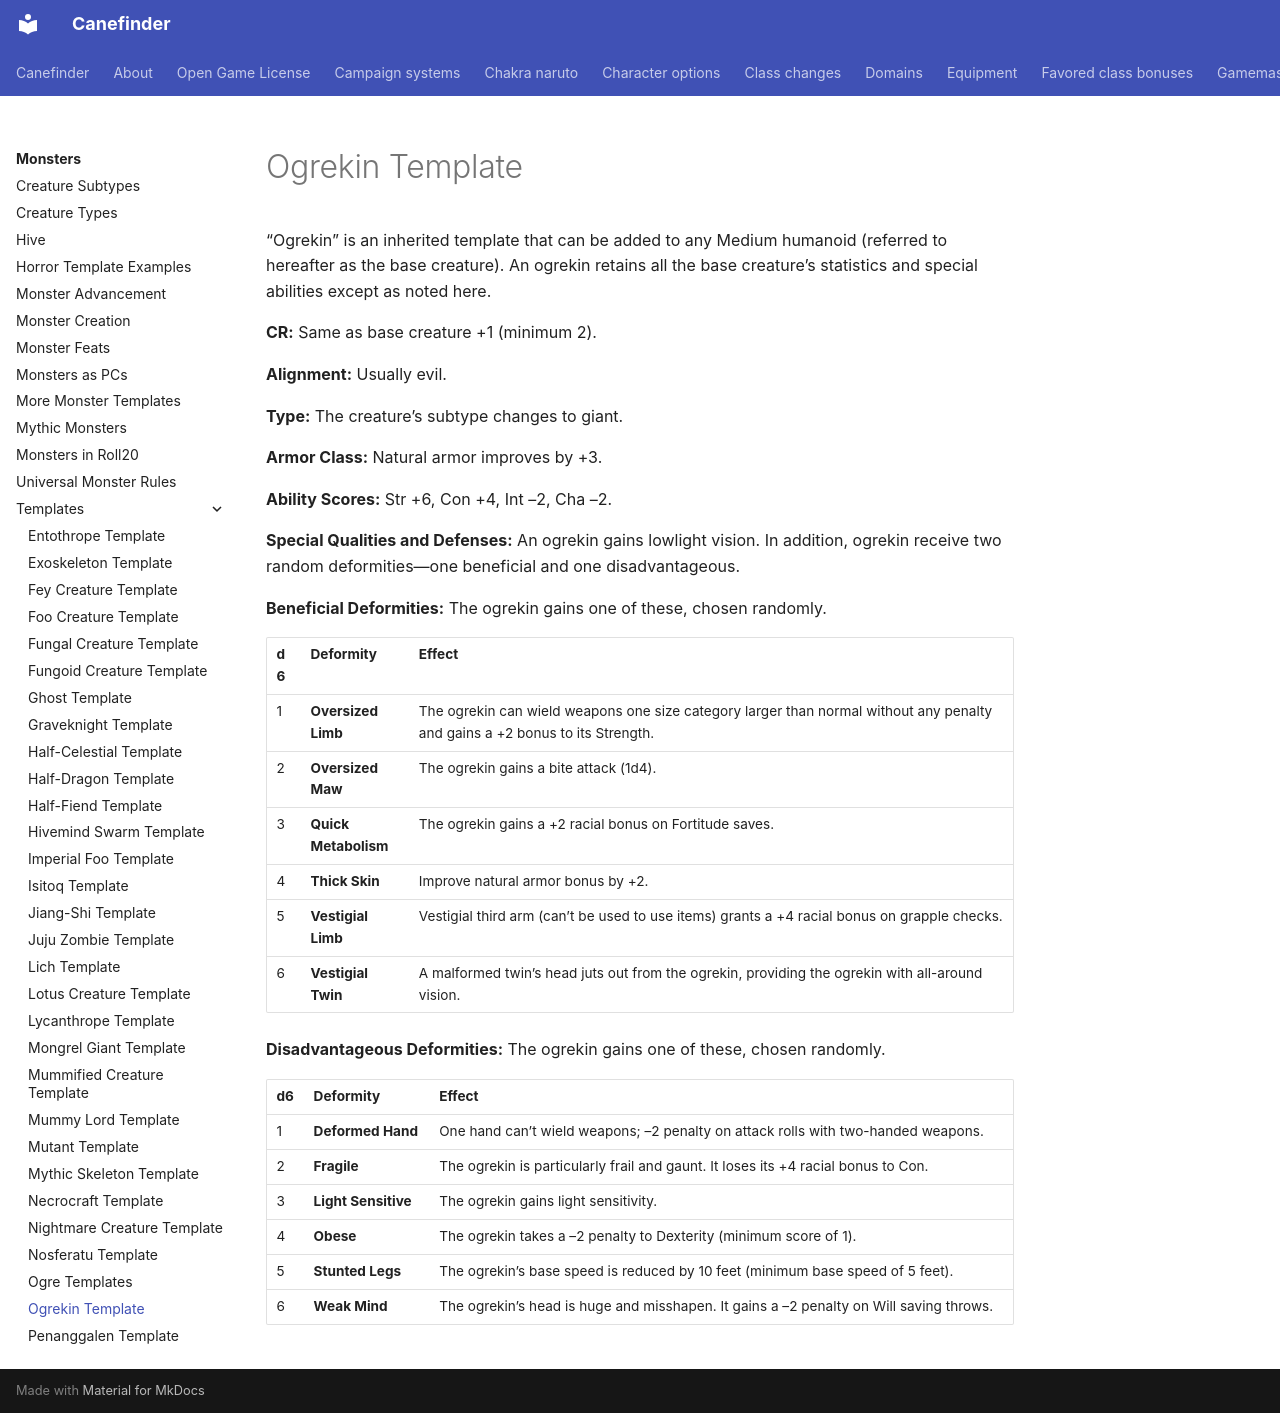

repository: canefinderhouserules/Canefinderhouserules · page: monsters/templates/ogrekin/index.html · generator: mkdocs

# Ogrekin Template

“Ogrekin” is an inherited template that can be added to any Medium humanoid (referred to hereafter as the base creature). An ogrekin retains all the base creature’s statistics and special abilities except as noted here.

**CR:** Same as base creature +1 (minimum 2).

**Alignment:** Usually evil.

**Type:** The creature’s subtype changes to giant.

**Armor Class:** Natural armor improves by +3.

**Ability Scores:** Str +6, Con +4, Int –2, Cha –2.

**Special Qualities and Defenses:** An ogrekin gains lowlight vision. In addition, ogrekin receive two random deformities—one beneficial and one disadvantageous.

**Beneficial Deformities:** The ogrekin gains one of these, chosen randomly.

| d6 | Deformity | Effect |
|---|---|---|
| 1 | **Oversized Limb** | The ogrekin can wield weapons one size category larger than normal without any penalty and gains a +2 bonus to its Strength. |
| 2 | **Oversized Maw** | The ogrekin gains a bite attack (1d4). |
| 3 | **Quick Metabolism** | The ogrekin gains a +2 racial bonus on Fortitude saves. |
| 4 | **Thick Skin** | Improve natural armor bonus by +2. |
| 5 | **Vestigial Limb** | Vestigial third arm (can’t be used to use items) grants a +4 racial bonus on grapple checks. |
| 6 | **Vestigial Twin** | A malformed twin’s head juts out from the ogrekin, providing the ogrekin with all-around vision. |

**Disadvantageous Deformities:** The ogrekin gains one of these, chosen randomly.

| d6 | Deformity | Effect |
|---|---|---|
| 1 | **Deformed Hand** | One hand can’t wield weapons; –2 penalty on attack rolls with two-handed weapons. |
| 2 | **Fragile** | The ogrekin is particularly frail and gaunt. It loses its +4 racial bonus to Con. |
| 3 | **Light Sensitive** | The ogrekin gains light sensitivity. |
| 4 | **Obese** | The ogrekin takes a –2 penalty to Dexterity (minimum score of 1). |
| 5 | **Stunted Legs** | The ogrekin’s base speed is reduced by 10 feet (minimum base speed of 5 feet). |
| 6 | **Weak Mind** | The ogrekin’s head is huge and misshapen. It gains a –2 penalty on Will saving throws. |
